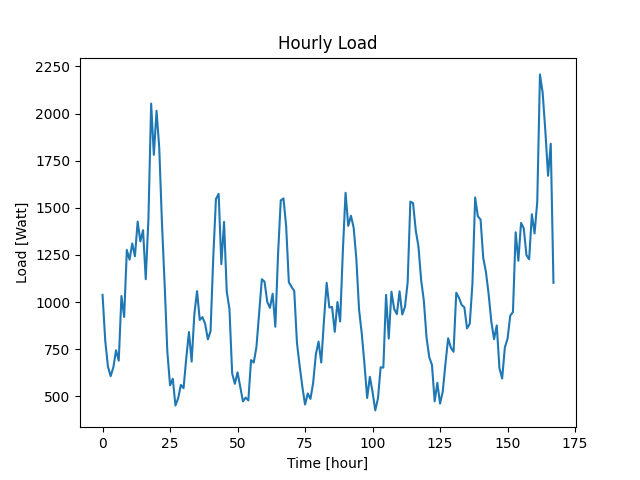

The table this chart was drawn from, first rows:
Datetime, Load
2022-04-07 10:48:32, 1038
2022-04-07 11:48:32, 795
2022-04-07 12:48:32, 657
2022-04-07 13:48:32, 607
2022-04-07 14:48:32, 653
2022-04-07 15:48:32, 744
2022-04-07 16:48:32, 689
2022-04-07 17:48:32, 1032
2022-04-07 18:48:32, 921
2022-04-07 19:48:32, 1276
2022-04-07 20:48:32, 1225
2022-04-07 21:48:32, 1311
2022-04-07 22:48:32, 1243
2022-04-07 23:48:32, 1427
2022-04-08 00:48:32, 1322
2022-04-08 01:48:32, 1381
2022-04-08 02:48:32, 1121
2022-04-08 03:48:32, 1445
2022-04-08 04:48:32, 2053
2022-04-08 05:48:32, 1781
2022-04-08 06:48:32, 2015
2022-04-08 07:48:32, 1818
2022-04-08 08:48:32, 1421
2022-04-08 09:48:32, 1092
2022-04-08 10:48:32, 736
2022-04-08 11:48:32, 558
2022-04-08 12:48:32, 593
2022-04-08 13:48:32, 451
2022-04-08 14:48:32, 489
2022-04-08 15:48:32, 560
2022-04-08 16:48:32, 543
2022-04-08 17:48:32, 701
2022-04-08 18:48:32, 841
2022-04-08 19:48:32, 684
2022-04-08 20:48:32, 935
2022-04-08 21:48:32, 1058
2022-04-08 22:48:32, 905
2022-04-08 23:48:32, 920
2022-04-09 00:48:32, 884
2022-04-09 01:48:32, 802
2022-04-09 02:48:32, 845
2022-04-09 03:48:32, 1235
2022-04-09 04:48:32, 1547
2022-04-09 05:48:32, 1574
2022-04-09 06:48:32, 1201
2022-04-09 07:48:32, 1425
2022-04-09 08:48:32, 1055
2022-04-09 09:48:32, 963
2022-04-09 10:48:32, 622
2022-04-09 11:48:32, 566
2022-04-09 12:48:32, 627
2022-04-09 13:48:32, 549
2022-04-09 14:48:32, 473
2022-04-09 15:48:32, 493
2022-04-09 16:48:32, 478
2022-04-09 17:48:32, 692
2022-04-09 18:48:32, 679
2022-04-09 19:48:32, 762
2022-04-09 20:48:32, 939
2022-04-09 21:48:32, 1121
... 108 more rows
